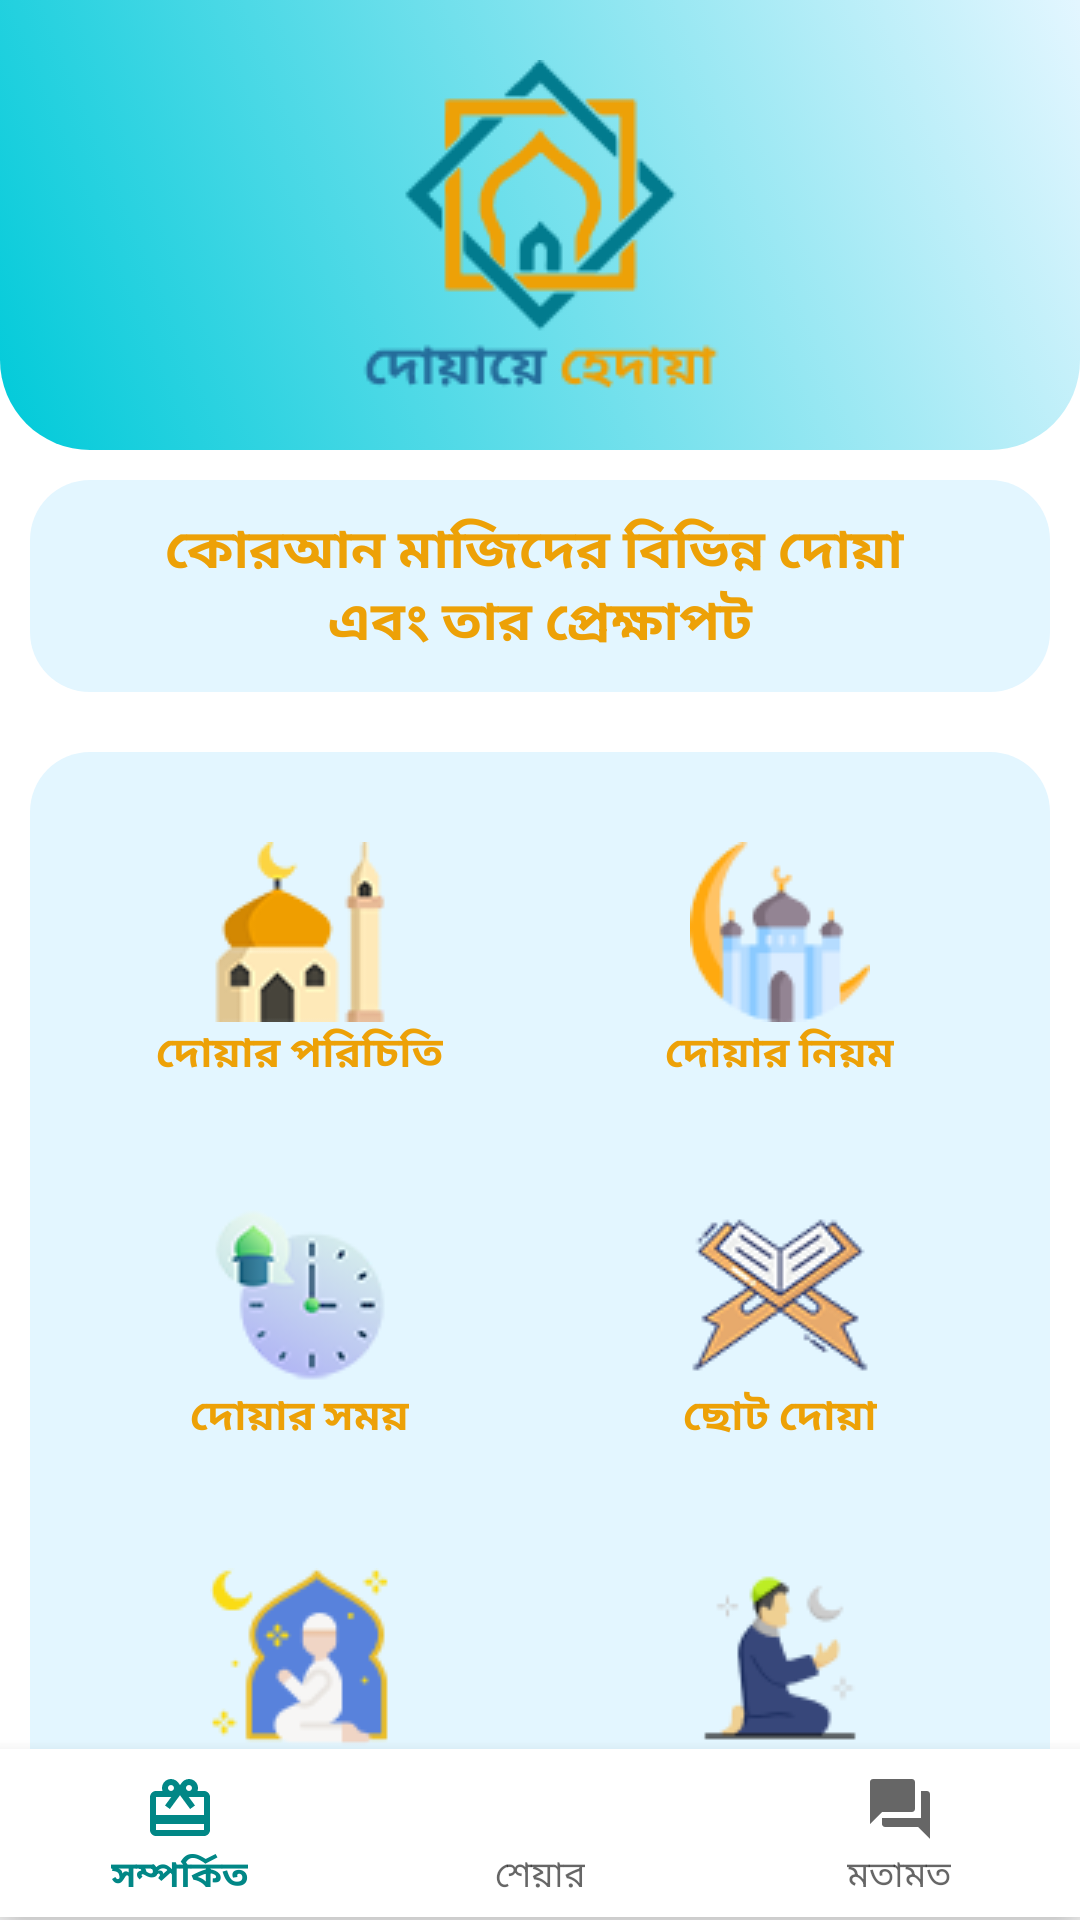

Android layout source for this screen:
<!-- AndroidManifest.xml: application theme Theme.DuyaeHedaya -->
<!-- res/layout/activity_home.xml -->
<?xml version="1.0" encoding="utf-8"?>
<RelativeLayout xmlns:android="http://schemas.android.com/apk/res/android"
    xmlns:app="http://schemas.android.com/apk/res-auto"
    xmlns:tools="http://schemas.android.com/tools"
    android:layout_width="match_parent"
    android:layout_height="match_parent"
    android:id="@+id/myhomeMain1"
    tools:context=".HomeActivity">

    <LinearLayout
        android:layout_width="match_parent"
        android:layout_height="wrap_content"
        android:background="@drawable/home_top"
        android:gravity="center|top"
        android:id="@+id/hedayaabId">

        <ImageView
            android:layout_width="wrap_content"
            android:layout_height="wrap_content"
            android:layout_marginTop="20dp"
            android:layout_marginBottom="20dp"
            android:src="@drawable/logo_hedaya" />
    </LinearLayout>

    <LinearLayout
        android:id="@+id/hedayaab2Id"
        android:layout_width="match_parent"
        android:layout_height="wrap_content"
        android:gravity="center|top"
        android:layout_below="@+id/hedayaabId">

        <TextView
            android:id="@+id/quranDoyaId"
            android:layout_width="match_parent"
            android:text="@string/quran_doya"
            android:textStyle="bold"
            android:textSize="18dp"
            android:layout_margin="10dp"
            android:padding="10dp"
            android:gravity="center"
            android:textColor="#EDA107"
            android:background="@drawable/card_bg"
            android:layout_height="wrap_content"
            />
    </LinearLayout>

    <LinearLayout
        android:layout_width="match_parent"
        android:layout_marginTop="10dp"
        android:orientation="vertical"
        android:background="@drawable/card_bg"
        android:layout_marginLeft="10dp"
        android:layout_marginRight="10dp"
        android:layout_height="wrap_content"
        android:layout_below="@id/hedayaab2Id">

        <LinearLayout
            android:layout_width="match_parent"
            android:padding="20dp"
            android:gravity="center"
            android:weightSum="2"
            android:layout_height="wrap_content">

            <LinearLayout
                android:id="@+id/introDoyaId"
                android:layout_width="0dp"
                android:layout_marginRight="20dp"
                android:padding="10dp"
                android:layout_weight="1"
                android:orientation="vertical"
                android:background="@drawable/card_white"
                android:layout_height="wrap_content">

                <ImageView
                    android:layout_width="match_parent"
                    android:layout_gravity="center"
                    android:src="@drawable/intdoya"
                    android:layout_height="match_parent"
                    />

                <TextView
                    android:layout_width="wrap_content"
                    android:layout_height="wrap_content"
                    android:text="দোয়ার পরিচিতি"
                    android:layout_gravity="center"
                    android:textSize="14dp"
                    android:textStyle="bold"
                    android:textColor="#EDA107"
                    />

            </LinearLayout>

            <LinearLayout
                android:id="@+id/insDoyaId"
                android:layout_width="0dp"
                android:padding="10dp"
                android:layout_weight="1"
                android:orientation="vertical"
                android:background="@drawable/card_white"
                android:layout_height="wrap_content">

                <ImageView
                    android:layout_width="match_parent"
                    android:layout_gravity="center"
                    android:src="@drawable/insdoya"
                    android:layout_height="match_parent"
                    />
                <TextView
                    android:layout_width="wrap_content"
                    android:layout_height="wrap_content"
                    android:text="দোয়ার নিয়ম"
                    android:textSize="14dp"
                    android:layout_gravity="center"
                    android:textStyle="bold"
                    android:textColor="#EDA107"
                    />

            </LinearLayout>


        </LinearLayout>

        <LinearLayout
            android:id="@+id/doyaTimeId"
            android:layout_width="match_parent"
            android:weightSum="2"
            android:paddingRight="20dp"
            android:paddingLeft="20dp"
            android:paddingBottom="20dp"
            android:gravity="center"
            android:layout_height="wrap_content">

            <LinearLayout
                android:layout_width="0dp"
                android:layout_marginRight="20dp"
                android:padding="10dp"
                android:layout_weight="1"
                android:orientation="vertical"
                android:background="@drawable/card_white"
                android:layout_height="wrap_content">

                <ImageView
                    android:layout_width="match_parent"
                    android:layout_gravity="center"
                    android:src="@drawable/timedoya"
                    android:layout_height="match_parent"
                    />
                <TextView
                    android:layout_width="wrap_content"
                    android:layout_height="wrap_content"
                    android:text="দোয়ার সময়"
                    android:layout_gravity="center"
                    android:textSize="14dp"
                    android:textStyle="bold"
                    android:textColor="#EDA107"
                    />

            </LinearLayout>

            <LinearLayout
                android:layout_width="0dp"
                android:id="@+id/sotoDoyaId"
                android:padding="10dp"
                android:layout_weight="1"
                android:orientation="vertical"
                android:background="@drawable/card_white"
                android:layout_height="wrap_content">

                <ImageView
                    android:layout_width="match_parent"
                    android:layout_gravity="center"
                    android:src="@drawable/smalldoya"
                    android:layout_height="match_parent"
                    />
                <TextView
                    android:layout_width="wrap_content"
                    android:layout_height="wrap_content"
                    android:text="ছোট দোয়া"
                    android:textSize="14dp"
                    android:layout_gravity="center"
                    android:textStyle="bold"
                    android:textColor="#EDA107"
                    />

            </LinearLayout>


        </LinearLayout>
        <LinearLayout
            android:id="@+id/allDoyaId"
            android:layout_width="match_parent"
            android:weightSum="2"
            android:paddingRight="20dp"
            android:paddingLeft="20dp"
            android:paddingBottom="20dp"
            android:gravity="center"
            android:layout_height="wrap_content">

            <LinearLayout
                android:layout_width="0dp"
                android:layout_marginRight="20dp"
                android:padding="10dp"
                android:layout_weight="1"
                android:orientation="vertical"
                android:background="@drawable/card_white"
                android:layout_height="wrap_content">

                <ImageView
                    android:layout_width="match_parent"
                    android:layout_gravity="center"
                    android:src="@drawable/aldoya"
                    android:layout_height="match_parent"
                    />
                <TextView
                    android:layout_width="wrap_content"
                    android:layout_height="wrap_content"
                    android:text="সকল দোয়া"
                    android:layout_gravity="center"
                    android:textSize="14dp"
                    android:textStyle="bold"
                    android:textColor="#EDA107"
                    />

            </LinearLayout>

            <LinearLayout
                android:layout_width="0dp"
                android:id="@+id/monajatId"
                android:padding="10dp"
                android:layout_weight="1"
                android:orientation="vertical"
                android:background="@drawable/card_white"
                android:layout_height="wrap_content">

                <ImageView
                    android:layout_width="match_parent"
                    android:layout_gravity="center"
                    android:src="@drawable/prayerdoya"
                    android:layout_height="match_parent"
                    />
                <TextView
                    android:layout_width="wrap_content"
                    android:layout_height="wrap_content"
                    android:text="মোনাজাত"
                    android:textSize="14dp"
                    android:layout_gravity="center"
                    android:textStyle="bold"
                    android:textColor="#EDA107"
                    />

            </LinearLayout>


        </LinearLayout>



    </LinearLayout>


    <com.google.android.material.bottomnavigation.BottomNavigationView
        android:id="@+id/bottomNavigationId"
        android:layout_width="match_parent"
        android:layout_height="wrap_content"
        android:layout_alignParentBottom="true"
        android:layout_marginBottom="1dp"
        app:menu="@menu/menu_layout" />

</RelativeLayout>
<!-- resources referenced by this layout -->
<resources>
  <!-- drawable aldoya: png bitmap (drawable-v24, 3732 bytes) -->
  <!-- drawable card_bg (drawable) -->
  <?xml version="1.0" encoding="utf-8"?>
  <selector xmlns:android="http://schemas.android.com/apk/res/android">
      <item>
          <shape android:shape="rectangle">
              <corners android:radius="20dp"/>
              <solid android:color="#E3F6FF"/>
          </shape>
      </item>
  
  </selector>
  <!-- drawable home_top (drawable) -->
  <?xml version="1.0" encoding="utf-8"?>
  <selector xmlns:android="http://schemas.android.com/apk/res/android">
      <item>
          <shape>
              <gradient
                  android:angle="45"
                  android:startColor="#00CAD9"
                  android:endColor="#E3F6FF"
                  android:type="linear" />
              <corners
                  android:bottomLeftRadius="30dp"
                  android:bottomRightRadius="30dp"
                  />
          </shape>
      </item>
  </selector>
  <!-- drawable insdoya: png bitmap (drawable-v24, 2850 bytes) -->
  <!-- drawable intdoya: png bitmap (drawable-v24, 5422 bytes) -->
  <!-- drawable logo_hedaya: png bitmap (drawable, 4657 bytes) -->
  <!-- drawable prayerdoya: png bitmap (drawable-v24, 2825 bytes) -->
  <!-- drawable smalldoya: png bitmap (drawable-v24, 8709 bytes) -->
  <!-- drawable timedoya: png bitmap (drawable-v24, 6559 bytes) -->
  <string name="quran_doya">কোরআন মাজিদের বিভিন্ন দোয়া \nএবং তার প্রেক্ষাপট</string>
  <style name="Theme.DuyaeHedaya" parent="Theme.MaterialComponents.DayNight.DarkActionBar">
          
          <item name="colorPrimary">@color/teal_700</item>
          <item name="colorPrimaryVariant">@color/hedaya</item>
          <item name="colorOnPrimary">@color/white</item>
          
          <item name="colorSecondary">@color/teal_200</item>
          <item name="colorSecondaryVariant">@color/teal_700</item>
          <item name="colorOnSecondary">@color/black</item>
          
          <item name="android:statusBarColor" tools:targetApi="l">?attr/colorPrimaryVariant</item>
          
      </style>
  <color name="teal_700">#FF018786</color>
  <color name="hedaya">#03BFCD</color>
  <color name="white">#FFFFFFFF</color>
  <color name="teal_200">#FF03DAC5</color>
  <color name="black">#FF000000</color>
</resources>
